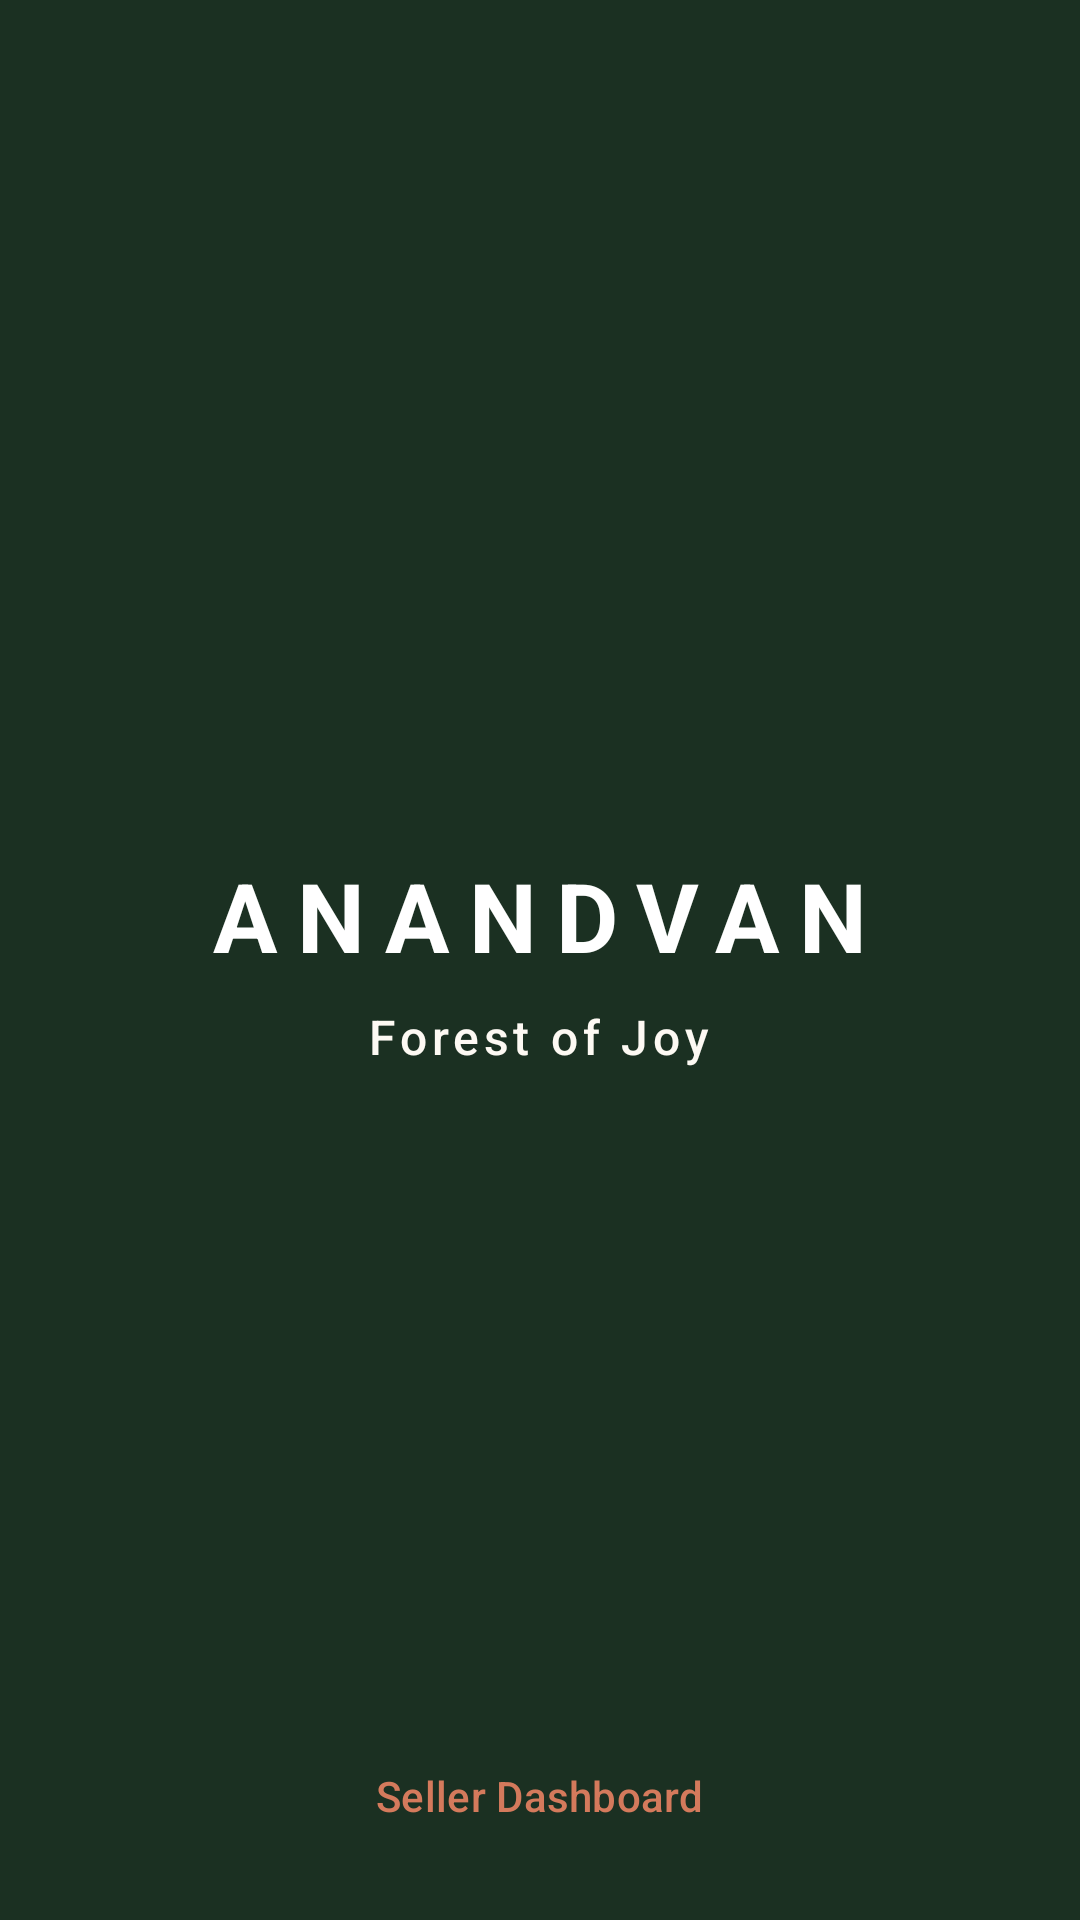

Android layout source for this screen:
<!-- AndroidManifest.xml: application theme Theme.Anandwan -->
<!-- res/layout/activity_splash.xml -->
<?xml version="1.0" encoding="utf-8"?>
<androidx.constraintlayout.widget.ConstraintLayout xmlns:android="http://schemas.android.com/apk/res/android"
    xmlns:app="http://schemas.android.com/apk/res-auto"
    android:layout_width="match_parent"
    android:layout_height="match_parent"
    android:background="@color/anand_green">

    <LinearLayout
        android:layout_width="wrap_content"
        android:layout_height="wrap_content"
        android:gravity="center"
        android:orientation="vertical"
        app:layout_constraintBottom_toBottomOf="parent"
        app:layout_constraintEnd_toEndOf="parent"
        app:layout_constraintStart_toStartOf="parent"
        app:layout_constraintTop_toTopOf="parent">

        <TextView
            android:layout_width="wrap_content"
            android:layout_height="wrap_content"
            android:text="ANANDVAN"
            android:textAppearance="@style/TextAppearance.Material3.HeadlineLarge"
            android:textColor="@color/white"
            android:textStyle="bold"
            android:letterSpacing="0.2" />

        <TextView
            android:layout_width="wrap_content"
            android:layout_height="wrap_content"
            android:layout_marginTop="8dp"
            android:text="Forest of Joy"
            android:textAppearance="@style/TextAppearance.Material3.TitleMedium"
            android:textColor="@color/anand_peach"
            android:letterSpacing="0.1" />

    </LinearLayout>

    <TextView
        android:layout_width="wrap_content"
        android:layout_height="wrap_content"
        android:layout_marginBottom="32dp"
        android:text="Seller Dashboard"
        android:textAppearance="@style/TextAppearance.Material3.LabelLarge"
        android:textColor="@color/anand_orange_light"
        app:layout_constraintBottom_toBottomOf="parent"
        app:layout_constraintEnd_toEndOf="parent"
        app:layout_constraintStart_toStartOf="parent" />

</androidx.constraintlayout.widget.ConstraintLayout>
<!-- resources referenced by this layout -->
<resources>
  <color name="anand_green">#1B3022</color>
  <color name="anand_orange_light">#D47A5C</color>
  <color name="anand_peach">#FDF9F3</color>
  <color name="white">#FFFFFFFF</color>
  <style name="Theme.Anandwan" parent="Base.Theme.Anandwan" />
  <style name="Base.Theme.Anandwan" parent="Theme.Material3.DayNight.NoActionBar">
          
          <item name="colorPrimary">@color/anand_green</item>
          <item name="colorOnPrimary">@color/white</item>
          <item name="colorSecondary">@color/anand_orange</item>
          <item name="colorOnSecondary">@color/white</item>
  
          <item name="android:statusBarColor">@color/anand_green</item>
          <item name="android:windowLightStatusBar" tools:targetApi="m">false</item>
  
          <item name="android:colorBackground">@color/light_bg</item>
          <item name="colorSurface">@color/light_surface</item>
          <item name="colorOnSurface">@color/light_on_surface</item>
          <item name="colorSurfaceVariant">@color/anand_peach_dark</item>
          <item name="colorOnSurfaceVariant">@color/light_on_surface_variant</item>
  
          <item name="colorOutline">@color/light_outline</item>
  
          <item name="android:editTextColor">@color/light_on_surface</item>
          <item name="android:textColorHint">@color/light_on_surface_variant</item>
      </style>
  <color name="anand_orange">#B35232</color>
  <color name="light_bg">#FDF9F3</color>
  <color name="light_surface">#FFFFFF</color>
  <color name="light_on_surface">#1B3022</color>
  <color name="anand_peach_dark">#F5E6D3</color>
  <color name="light_on_surface_variant">#6D716E</color>
  <color name="light_outline">#E0E0E0</color>
</resources>
